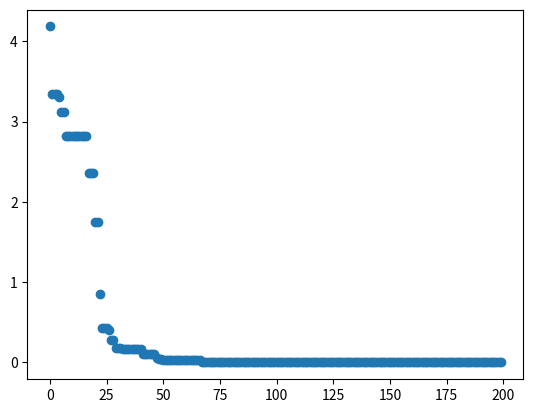

Write the Python code that produced this figure.
import numpy as np 
import random
import pandas as pd
from scipy.stats import levy_stable
import matplotlib.pyplot as plt
import matplotlib.colors as mcolors
import os 


class Polen(): 
    def __init__(self, m, min_val = -4, max_val = 4):
        self.m = m          #tamanho do vetor de solucao X = [x1, x2, ... , xm]
        self.valores = np.array([np.random.randint(min_val, max_val) for _ in range(m)]) #X

    def __str__(self):
        return ' '.join(str(v) for v in self.valores) 
    
    def __repr__(self):
        return self.__str__()

class FPA(): 
    def __init__(self, n, m = 10):
        self.intervalo = (-4, 4)
        self.n = n  
        self.m = m                                    #numero de flores na populacao
        self.pop = [Polen(self.m) for _ in range(n)]    #POP = [X1, X2, ..., Xn]
        self.L  = None 
        self.p  = 0.8
        self._lambda = 1.5
        self.maxIt = 200
        self.gestrela = None
        self.melhor_fitness = None

    def fitness(self, x):
        n = x.m
        x = x.valores
        part1 = -0.2 * np.sqrt(np.sum(x**2) / n)
        part2 = np.sum(np.cos(2 * np.pi * x)) / n
        return -20 * np.exp(part1) - np.exp(part2) + 20 + np.e

    """
    def rodar(self): 
        results_fitness = []

        melhor_posicao = sorted([{'pos': i, 'solution': self.fitness(self.pop[i])} for i in range(self.n)], key = lambda x: x['solution'])[0]['pos']
        self.gestrela = self.pop[melhor_posicao]
        self.melhor_fitness = self.fitness(self.pop[melhor_posicao])

        print(self.gestrela)
        
        for it in range(self.maxIt): 
            for flor in self.pop: 
                
                #Polinizacao global
                if np.random.rand() < self.p: 
                    self.L = levy_stable.rvs(self._lambda, beta = 0, size=self.n)
                    for pos, polen in enumerate(self.pop): 
                        #print(polen.valores, self.gestrela)
                        polen.valores = polen.valores + self.L[pos]*(polen.valores - self.gestrela.valores)
                        polen.valores = np.clip(polen.valores, self.intervalo[0], self.intervalo[1])
                
                #Polinizacao local
                else: 
                    self.ep = np.random.uniform(size = self.m)    
                    for pos, polen in enumerate(self.pop): 
                        k = np.random.randint(*self.intervalo)
                        j = np.random.randint(*self.intervalo)
                        while k == j : 
                            j = np.random.randint(*self.intervalo)
                        
                        polen.valores = polen.valores + self.ep*(self.pop[j].valores + self.pop[k].valores)
                        polen.valores = np.clip(polen.valores, self.intervalo[0], self.intervalo[1])

        """
    def rodar(self): 
        results_fitness = []

        # Inicializa g*
        melhor_idx = min(range(self.n), key=lambda i: self.fitness(self.pop[i]))
        self.gestrela = Polen(self.m)
        self.gestrela.valores = self.pop[melhor_idx].valores.copy()
        self.melhor_fitness = self.fitness(self.gestrela)

        for it in range(self.maxIt): 
            for i, flor in enumerate(self.pop): 
                xi = flor.valores.copy()

                #Polinizacao global
                if np.random.rand() < self.p:
                    L = levy_stable.rvs(self._lambda, beta=0, size=self.m)
                    x_new = xi + L*(self.gestrela.valores - xi)
                
                #Polinizacao global
                else:
                    j = random.randint(0, self.n - 1)
                    k = random.randint(0, self.n - 1)
                    while j == k:
                        k = random.randint(0, self.n - 1)
                    epsilon = np.random.uniform(size=self.m)
                    x_new = xi + epsilon * (self.pop[j].valores - self.pop[k].valores)

                x_new = np.clip(x_new, self.intervalo[0], self.intervalo[1])

                novo_polen = Polen(self.m)
                novo_polen.valores = x_new

                if self.fitness(novo_polen) < self.fitness(flor):
                    self.pop[i].valores = x_new

                    # Atualiza g* se necessario
                    if self.fitness(novo_polen) < self.melhor_fitness:
                        self.gestrela.valores = x_new.copy()
                        self.melhor_fitness = self.fitness(novo_polen)

            results_fitness.append(self.melhor_fitness)
    
        self.historico_fitness = results_fitness

            
    def __str__(self):
        return f'Numero de polens: {self.n}\nVetor gbest:{self.gestrela}\nMelhor Fitness: {self.melhor_fitness}\n'+ str(self.pop)
        



fpa = FPA(10, m  = 3)
fpa.rodar()
plt.scatter(range(fpa.maxIt), fpa.historico_fitness)
plt.savefig('results.png', dpi = 400)
print(fpa)